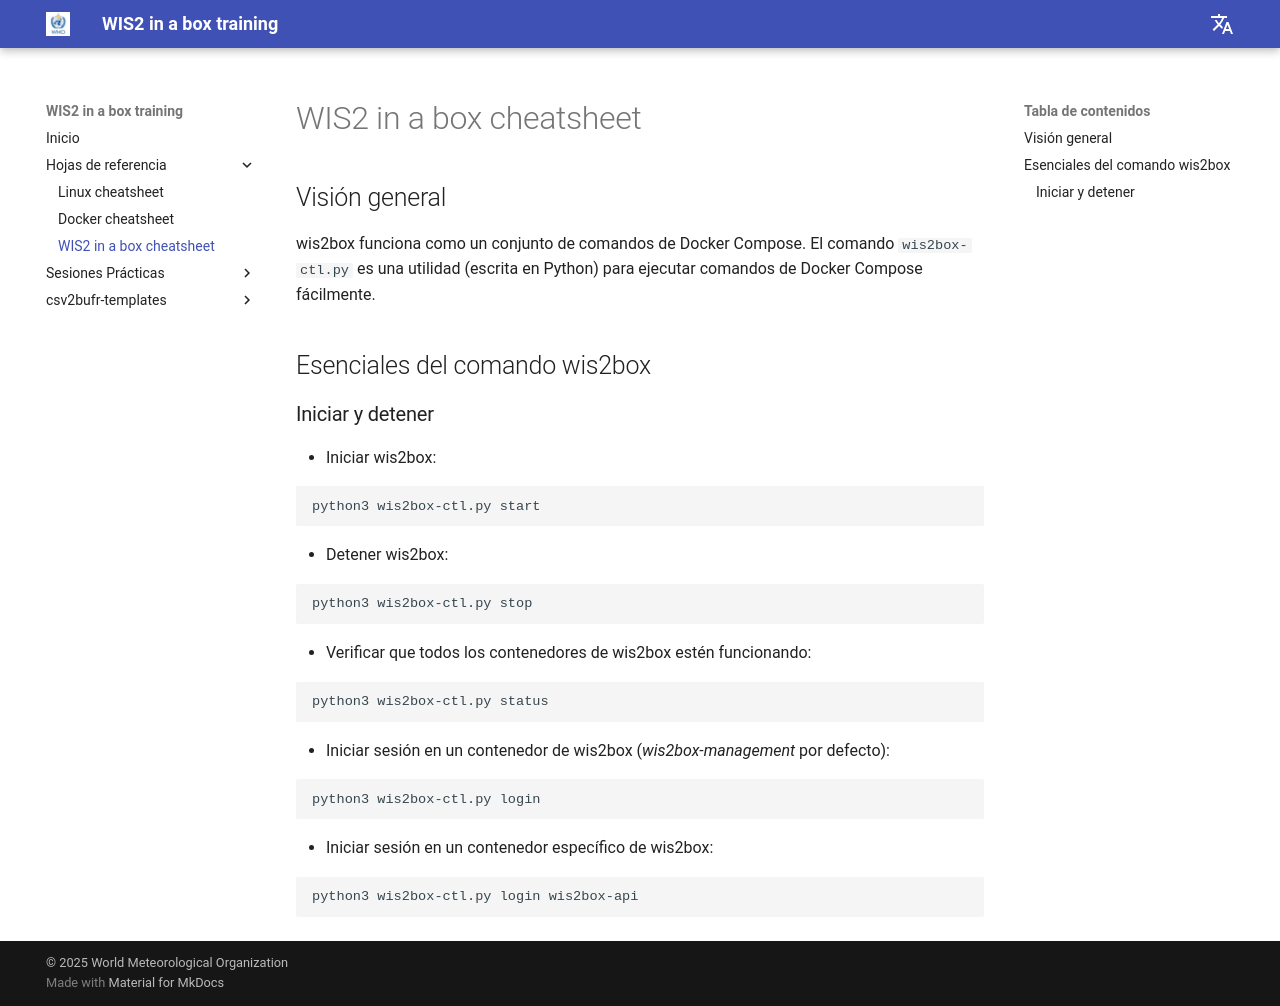

repository: wmo-im/wis2box-training · page: es/cheatsheets/wis2box/index.html · generator: mkdocs

---
title: WIS2 in a box cheatsheet
---

# WIS2 in a box cheatsheet

## Visión general

wis2box funciona como un conjunto de comandos de Docker Compose. El comando ``wis2box-ctl.py`` es una utilidad
(escrita en Python) para ejecutar comandos de Docker Compose fácilmente.

## Esenciales del comando wis2box

### Iniciar y detener

* Iniciar wis2box:

```bash
python3 wis2box-ctl.py start
```

* Detener wis2box:

```bash
python3 wis2box-ctl.py stop
```

* Verificar que todos los contenedores de wis2box estén funcionando:

```bash
python3 wis2box-ctl.py status
```

* Iniciar sesión en un contenedor de wis2box (*wis2box-management* por defecto):

```bash
python3 wis2box-ctl.py login
```

* Iniciar sesión en un contenedor específico de wis2box:

```bash
python3 wis2box-ctl.py login wis2box-api
```
